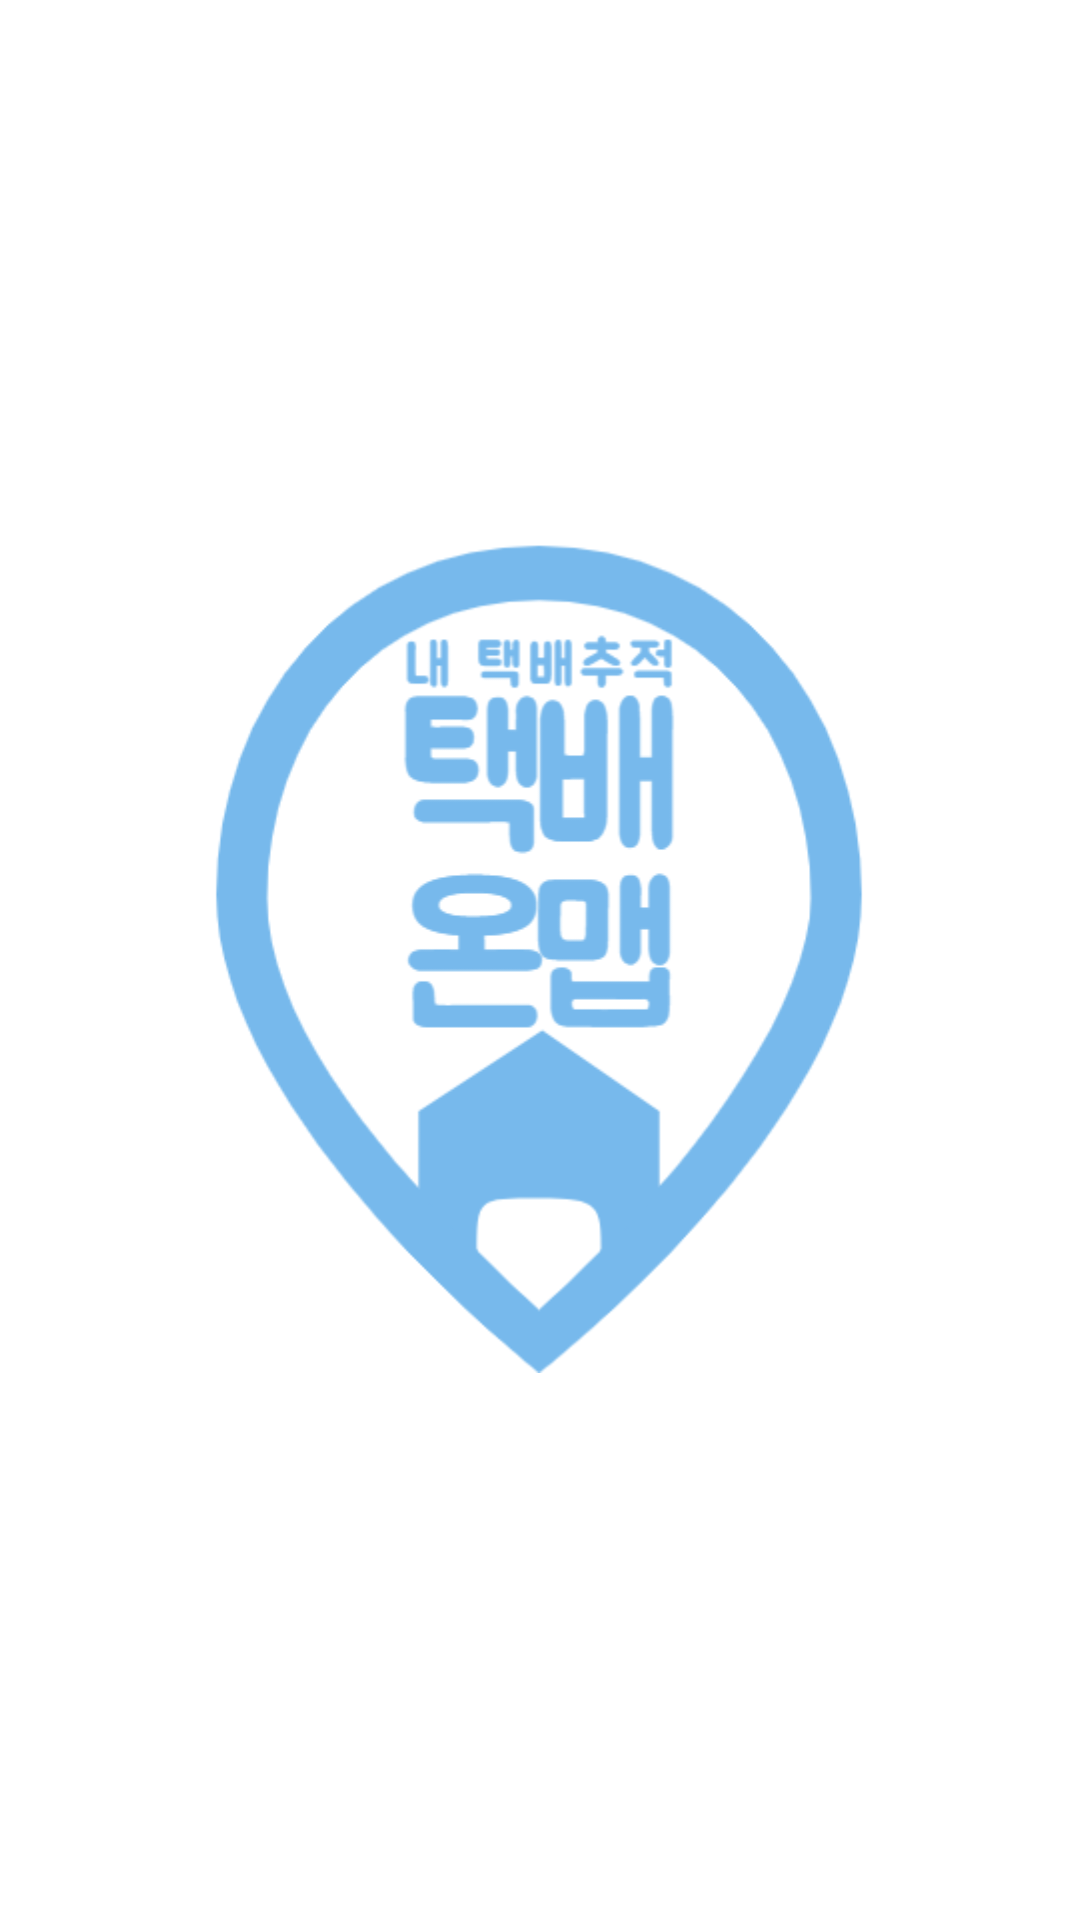

The Android layout XML behind this screen, and the referenced resources:
<!-- AndroidManifest.xml: application theme Theme.Carrot -->
<!-- res/layout/activity_splash.xml -->
<?xml version="1.0" encoding="utf-8"?>
<androidx.constraintlayout.widget.ConstraintLayout xmlns:android="http://schemas.android.com/apk/res/android"
    xmlns:app="http://schemas.android.com/apk/res-auto"
    xmlns:tools="http://schemas.android.com/tools"
    android:layout_width="match_parent"
    android:layout_height="match_parent">

    <ImageView
        android:layout_width="match_parent"
        android:layout_height="333dp"
        android:layout_marginStart="0dp"
        android:layout_marginTop="170dp"
        android:layout_marginEnd="0dp"
        android:layout_marginBottom="228dp"
        android:src="@drawable/delivery_logo"
        app:layout_constraintBottom_toBottomOf="parent"
        app:layout_constraintEnd_toEndOf="parent"
        app:layout_constraintStart_toStartOf="parent"
        app:layout_constraintTop_toTopOf="parent" />
</androidx.constraintlayout.widget.ConstraintLayout>
<!-- resources referenced by this layout -->
<resources>
  <!-- drawable delivery_logo: png bitmap (drawable, 33962 bytes) -->
  <style name="Theme.Carrot" parent="Theme.MaterialComponents.DayNight.NoActionBar">
          
          <item name="colorPrimary">@color/purple_500</item>
          <item name="colorPrimaryVariant">@color/purple_700</item>
          <item name="colorOnPrimary">@color/white</item>
          
          <item name="colorSecondary">@color/teal_200</item>
          <item name="colorSecondaryVariant">@color/teal_700</item>
          <item name="colorOnSecondary">@color/black</item>
          
          <item name="android:statusBarColor" tools:targetApi="l">?attr/colorPrimaryVariant</item>
          
      </style>
  <!-- not gathered from this repository: default colours our renderer supplied (Android Studio template values) -->
  <color name="purple_500">#FF6200EE</color>
  <color name="purple_700">#FF3700B3</color>
  <color name="teal_200">#FF03DAC5</color>
  <color name="teal_700">#FF018786</color>
  <color name="black">#FF000000</color>
  <color name="white">#FFFFFFFF</color>
</resources>
